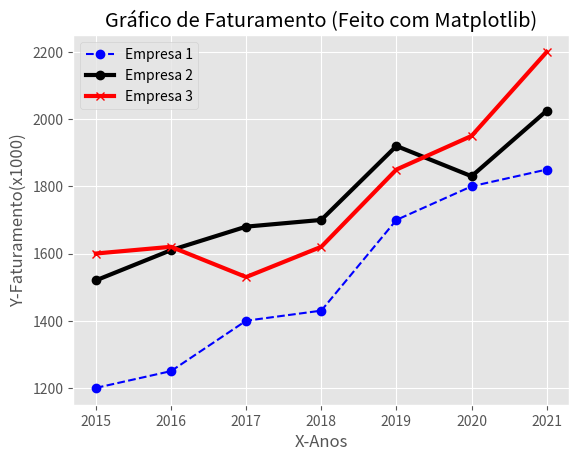

The matplotlib source for this figure:
# Plotar um gráfico de linhas com múltiplas variáveis

from matplotlib import pyplot as plt

plt.style.use("ggplot")

x = [2015, 2016, 2017, 2018, 2019, 2020, 2021]

y1 = [1200, 1250, 1400, 1430, 1700, 1800, 1850]

y2 = [1520, 1610, 1680, 1700, 1920, 1830, 2025]

y3 = [1600, 1620, 1530, 1620, 1850, 1950, 2200]

plt.plot(x, y1, color="b", linestyle="--", marker="o", label="Empresa 1")
plt.plot(x, y2, color="k", marker="o", linewidth=3, label="Empresa 2")
plt.plot(x, y3, color="r", marker="x", linewidth=3, label="Empresa 3")

plt.xlabel("X-Anos")
plt.ylabel("Y-Faturamento(x1000)")
plt.title("Gráfico de Faturamento (Feito com Matplotlib)")
plt.grid(True)
plt.legend()
plt.show()